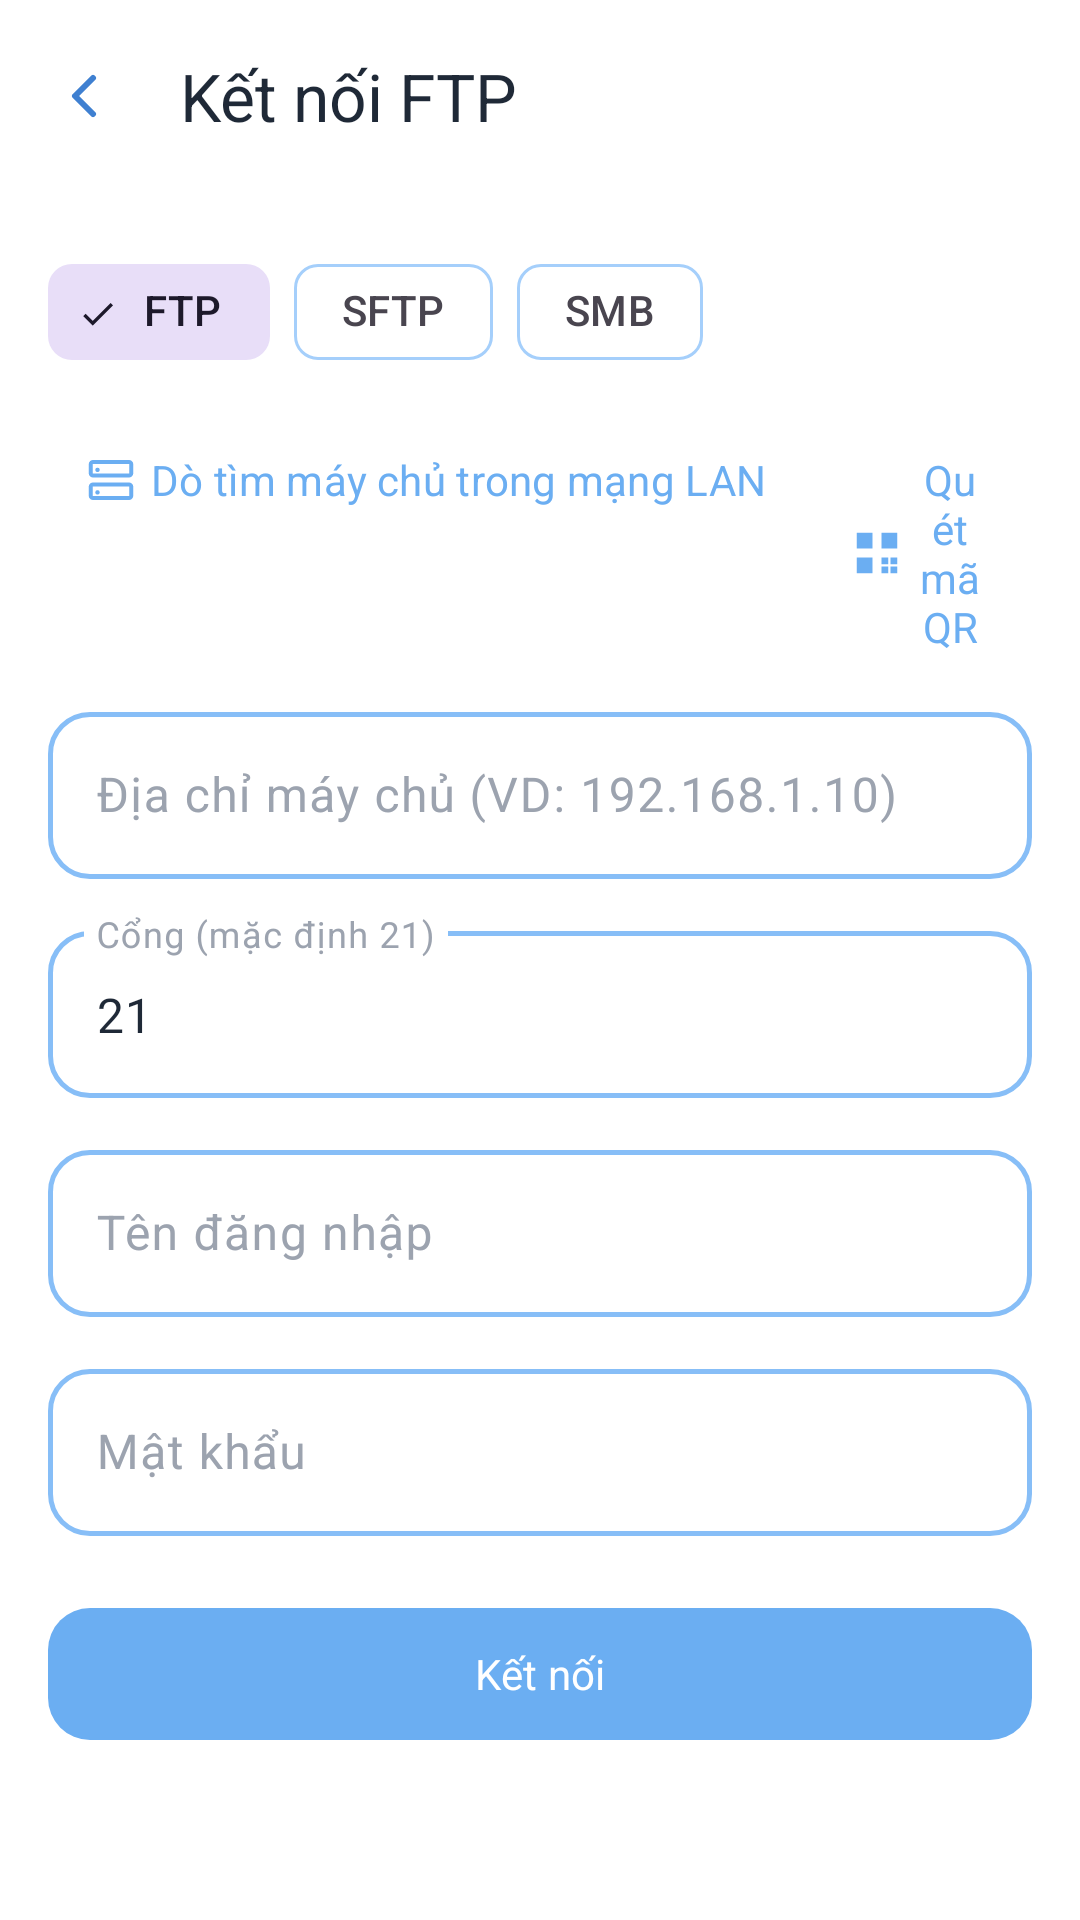

The Android layout XML behind this screen, and the referenced resources:
<!-- AndroidManifest.xml: application theme Theme.MyFile -->
<!-- res/layout/activity_ftp_connection.xml -->
<?xml version="1.0" encoding="utf-8"?>
<LinearLayout xmlns:android="http://schemas.android.com/apk/res/android"
    xmlns:app="http://schemas.android.com/apk/res-auto"
    android:layout_width="match_parent"
    android:layout_height="match_parent"
    android:orientation="vertical"
    android:background="@color/background">

    <com.google.android.material.appbar.MaterialToolbar
        android:id="@+id/toolbar"
        android:layout_width="match_parent"
        android:layout_height="?attr/actionBarSize"
        android:background="@color/surface"
        app:title="@string/title_ftp_client"
        app:titleTextColor="@color/text_primary"
        app:navigationIcon="@drawable/ic_back" />

    <androidx.core.widget.NestedScrollView
        android:layout_width="match_parent"
        android:layout_height="match_parent">

        <LinearLayout
            android:layout_width="match_parent"
            android:layout_height="wrap_content"
            android:orientation="vertical"
            android:padding="16dp">

            <com.google.android.material.chip.ChipGroup
                android:id="@+id/chip_group_type"
                android:layout_width="match_parent"
                android:layout_height="wrap_content"
                android:layout_marginBottom="8dp"
                app:singleSelection="true"
                app:selectionRequired="true">

                <com.google.android.material.chip.Chip
                    android:id="@+id/chip_ftp"
                    style="@style/Widget.Material3.Chip.Filter"
                    android:layout_width="wrap_content"
                    android:layout_height="wrap_content"
                    android:checked="true"
                    android:text="FTP" />

                <com.google.android.material.chip.Chip
                    android:id="@+id/chip_sftp"
                    style="@style/Widget.Material3.Chip.Filter"
                    android:layout_width="wrap_content"
                    android:layout_height="wrap_content"
                    android:text="SFTP" />

                <com.google.android.material.chip.Chip
                    android:id="@+id/chip_smb"
                    style="@style/Widget.Material3.Chip.Filter"
                    android:layout_width="wrap_content"
                    android:layout_height="wrap_content"
                    android:text="SMB" />
            </com.google.android.material.chip.ChipGroup>

            <LinearLayout
                android:layout_width="match_parent"
                android:layout_height="wrap_content"
                android:orientation="horizontal"
                android:layout_marginBottom="8dp">

                <com.google.android.material.button.MaterialButton
                    android:id="@+id/btn_scan_lan"
                    style="@style/Widget.Material3.Button.TextButton.Icon"
                    android:layout_width="wrap_content"
                    android:layout_height="wrap_content"
                    app:icon="@drawable/ic_network_storage"
                    android:text="@string/btn_scan_lan" />

                <com.google.android.material.button.MaterialButton
                    android:id="@+id/btn_scan_qr"
                    style="@style/Widget.Material3.Button.TextButton.Icon"
                    android:layout_width="wrap_content"
                    android:layout_height="wrap_content"
                    app:icon="@drawable/ic_qr"
                    android:text="@string/btn_scan_qr_connect" />
            </LinearLayout>

            <com.google.android.material.textfield.TextInputLayout
                style="@style/App.TextInputLayout"
                android:layout_width="match_parent"
                android:layout_height="wrap_content"
                android:hint="@string/hint_host">
                <com.google.android.material.textfield.TextInputEditText
                    android:id="@+id/et_host"
                    android:layout_width="match_parent"
                    android:layout_height="wrap_content" />
            </com.google.android.material.textfield.TextInputLayout>

            <com.google.android.material.textfield.TextInputLayout
                style="@style/App.TextInputLayout"
                android:layout_width="match_parent"
                android:layout_height="wrap_content"
                android:layout_marginTop="12dp"
                android:hint="@string/hint_port">
                <com.google.android.material.textfield.TextInputEditText
                    android:id="@+id/et_port"
                    android:layout_width="match_parent"
                    android:layout_height="wrap_content"
                    android:inputType="number"
                    android:text="21" />
            </com.google.android.material.textfield.TextInputLayout>

            <com.google.android.material.textfield.TextInputLayout
                style="@style/App.TextInputLayout"
                android:layout_width="match_parent"
                android:layout_height="wrap_content"
                android:layout_marginTop="12dp"
                android:hint="@string/hint_username">
                <com.google.android.material.textfield.TextInputEditText
                    android:id="@+id/et_username"
                    android:layout_width="match_parent"
                    android:layout_height="wrap_content" />
            </com.google.android.material.textfield.TextInputLayout>

            <com.google.android.material.textfield.TextInputLayout
                style="@style/App.TextInputLayout"
                android:layout_width="match_parent"
                android:layout_height="wrap_content"
                android:layout_marginTop="12dp"
                android:hint="@string/hint_password">
                <com.google.android.material.textfield.TextInputEditText
                    android:id="@+id/et_password"
                    android:layout_width="match_parent"
                    android:layout_height="wrap_content"
                    android:inputType="textPassword" />
            </com.google.android.material.textfield.TextInputLayout>

            <com.google.android.material.textfield.TextInputLayout
                android:id="@+id/til_smb_share"
                style="@style/App.TextInputLayout"
                android:layout_width="match_parent"
                android:layout_height="wrap_content"
                android:layout_marginTop="12dp"
                android:visibility="gone"
                android:hint="@string/hint_smb_share">
                <com.google.android.material.textfield.TextInputEditText
                    android:id="@+id/et_smb_share"
                    android:layout_width="match_parent"
                    android:layout_height="wrap_content" />
            </com.google.android.material.textfield.TextInputLayout>

            <com.google.android.material.textfield.TextInputLayout
                android:id="@+id/til_smb_domain"
                style="@style/App.TextInputLayout"
                android:layout_width="match_parent"
                android:layout_height="wrap_content"
                android:layout_marginTop="12dp"
                android:visibility="gone"
                android:hint="@string/hint_smb_domain">
                <com.google.android.material.textfield.TextInputEditText
                    android:id="@+id/et_smb_domain"
                    android:layout_width="match_parent"
                    android:layout_height="wrap_content" />
            </com.google.android.material.textfield.TextInputLayout>

            <com.google.android.material.button.MaterialButton
                android:id="@+id/btn_connect"
                style="@style/App.Button.Primary"
                android:layout_width="match_parent"
                android:layout_height="52dp"
                android:layout_marginTop="20dp"
                android:text="@string/btn_connect" />

            <ProgressBar
                android:id="@+id/progress"
                android:layout_width="wrap_content"
                android:layout_height="wrap_content"
                android:layout_gravity="center"
                android:layout_marginTop="16dp"
                android:visibility="gone" />

        </LinearLayout>
    </androidx.core.widget.NestedScrollView>
</LinearLayout>
<!-- resources referenced by this layout -->
<resources>
  <color name="background">#FFFFFF</color>
  <color name="surface">#FFFFFF</color>
  <color name="text_primary">#1F2937</color>
  <!-- drawable ic_back (drawable) -->
  <vector xmlns:android="http://schemas.android.com/apk/res/android"
      android:width="24dp" android:height="24dp"
      android:viewportWidth="24" android:viewportHeight="24">
      <path
          android:fillColor="#00000000"
          android:strokeColor="#3F80D1"
          android:strokeWidth="2"
          android:strokeLineCap="round"
          android:strokeLineJoin="round"
          android:pathData="M15,18l-6,-6 6,-6"/>
  </vector>
  <!-- drawable ic_qr (drawable) -->
  <vector xmlns:android="http://schemas.android.com/apk/res/android"
      android:width="24dp" android:height="24dp"
      android:viewportWidth="24" android:viewportHeight="24">
      <path android:fillColor="?attr/colorPrimary" android:pathData="M3,3h7v7H3Z"/>
      <path android:fillColor="?attr/colorSurface" android:pathData="M5,5h3v3H5Z"/>
      <path android:fillColor="?attr/colorPrimary" android:pathData="M14,3h7v7h-7Z"/>
      <path android:fillColor="?attr/colorSurface" android:pathData="M16,5h3v3h-3Z"/>
      <path android:fillColor="?attr/colorPrimary" android:pathData="M3,14h7v7H3Z"/>
      <path android:fillColor="?attr/colorSurface" android:pathData="M5,16h3v3H5Z"/>
      <path android:fillColor="?attr/colorPrimary" android:pathData="M14,14h3v3h-3ZM18,14h3v3h-3ZM14,18h3v3h-3ZM18,18h3v3h-3Z"/>
  </vector>
  <string name="btn_connect">Kết nối</string>
  <string name="btn_scan_lan">Dò tìm máy chủ trong mạng LAN</string>
  <string name="btn_scan_qr_connect">Quét mã QR</string>
  <string name="hint_host">Địa chỉ máy chủ (VD: 192.168.1.10)</string>
  <string name="hint_password">Mật khẩu</string>
  <string name="hint_port">Cổng (mặc định 21)</string>
  <string name="hint_smb_domain">Domain (bỏ trống nếu không dùng)</string>
  <string name="hint_smb_share">Tên thư mục chia sẻ (share)</string>
  <string name="hint_username">Tên đăng nhập</string>
  <string name="title_ftp_client">Kết nối FTP</string>
  <style name="App.Button.Primary" parent="Widget.Material3.Button">
          <item name="backgroundTint">@color/primary</item>
          <item name="cornerRadius">14dp</item>
          <item name="android:textColor">@color/on_primary</item>
          <item name="android:textAllCaps">false</item>
      </style>
  <style name="App.TextInputLayout" parent="Widget.Material3.TextInputLayout.OutlinedBox">
          <item name="boxStrokeColor">@color/ti_stroke_selector</item>
          <item name="boxStrokeWidth">1.5dp</item>
          <item name="boxStrokeWidthFocused">2dp</item>
          <item name="boxCornerRadiusTopStart">14dp</item>
          <item name="boxCornerRadiusTopEnd">14dp</item>
          <item name="boxCornerRadiusBottomStart">14dp</item>
          <item name="boxCornerRadiusBottomEnd">14dp</item>
          <item name="hintTextColor">@color/primary</item>
          <item name="android:textColorHint">@color/text_hint</item>
      </style>
  <color name="primary">@color/pastel_blue_500</color>
  <color name="on_primary">#FFFFFF</color>
  <color name="text_hint">#9CA3AF</color>
  <color name="pastel_blue_100">#E1EFFE</color>
  <color name="primary_dark">@color/pastel_blue_700</color>
  <color name="pastel_blue_400">#87BEF7</color>
  <color name="outline">@color/pastel_blue_300</color>
  <style name="App.CardView" parent="Widget.Material3.CardView.Elevated">
          <item name="cardBackgroundColor">@color/surface</item>
          <item name="strokeColor">@color/outline</item>
          <item name="strokeWidth">1.5dp</item>
          <item name="cardCornerRadius">16dp</item>
          <item name="cardElevation">0dp</item>
          <item name="contentPadding">16dp</item>
      </style>
  <color name="pastel_blue_500">#6BAEF2</color>
  <color name="pastel_blue_700">#3F80D1</color>
  <color name="pastel_blue_300">#A5CFFB</color>
</resources>
